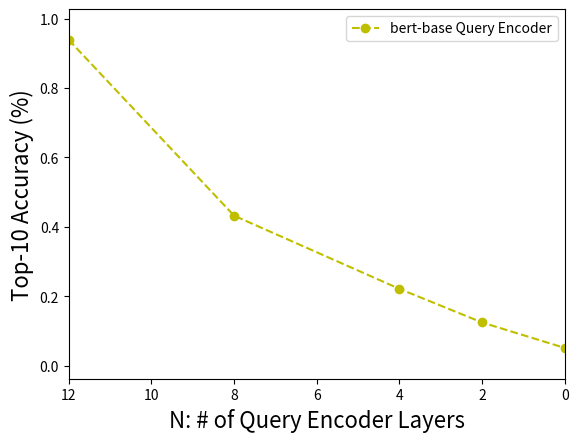

Here is the Python script that generated this plot:
import matplotlib.pyplot as plt
import numpy as np

x = np.asarray([12, 8, 4, 2, 0])
y = np.asarray([0.9386, 0.4322, 0.2214, 0.1245, 0.0512])

plt.plot(x, y, linestyle='--', marker='o', color='y', label='bert-base Query Encoder')
plt.xlim(max(x), min(x))
plt.margins(y=0.1)
plt.ylabel('Top-10 Accuracy (%)', fontsize=16)
plt.xlabel('N: # of Query Encoder Layers', fontsize=16)

plt.legend()

plt.show()